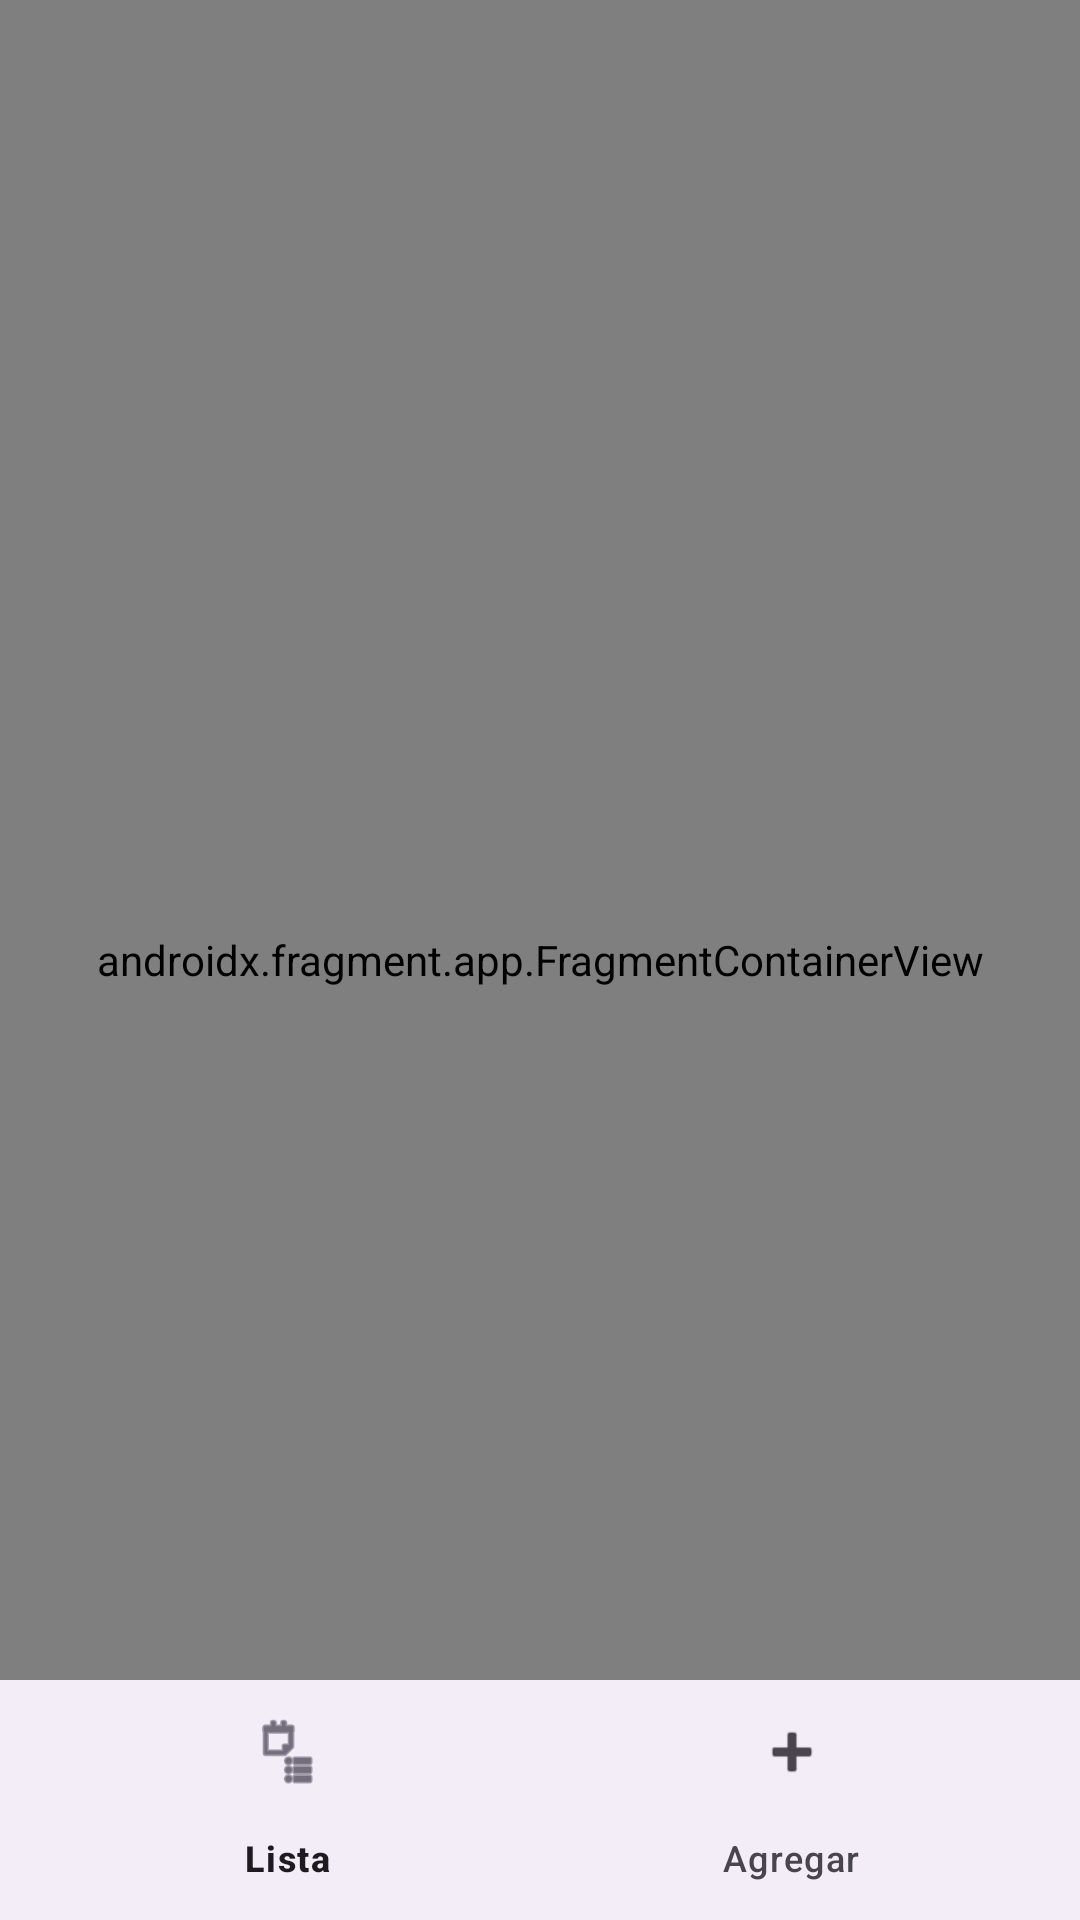

Produce the Android XML layout that renders to this screen, including the resource entries it uses.
<!-- AndroidManifest.xml: application theme Theme.EjercicioAPI -->
<!-- res/layout/activity_main.xml -->
<?xml version="1.0" encoding="utf-8"?>
<androidx.coordinatorlayout.widget.CoordinatorLayout xmlns:android="http://schemas.android.com/apk/res/android"
    xmlns:app="http://schemas.android.com/apk/res-auto"
    xmlns:tools="http://schemas.android.com/tools"
    android:id="@+id/main"
    android:layout_width="match_parent"
    android:layout_height="match_parent"
    tools:context=".MainActivity">

    <androidx.fragment.app.FragmentContainerView
        android:id="@+id/nav_host_fragment"
        android:name="androidx.navigation.fragment.NavHostFragment"
        android:layout_width="match_parent"
        android:layout_height="match_parent"
        app:defaultNavHost="true"
        app:navGraph="@navigation/nav_graph"
        app:layout_behavior="@string/appbar_scrolling_view_behavior" />

    <com.google.android.material.bottomnavigation.BottomNavigationView
        android:id="@+id/bottom_nav"
        android:layout_width="match_parent"
        android:layout_height="wrap_content"
        android:layout_gravity="bottom"
        app:menu="@menu/bottom_nav_menu" />

</androidx.coordinatorlayout.widget.CoordinatorLayout>
<!-- resources referenced by this layout -->
<resources>
  <style name="Theme.EjercicioAPI" parent="Base.Theme.EjercicioAPI" />
  <style name="Base.Theme.EjercicioAPI" parent="Theme.Material3.DayNight.NoActionBar">
          
          
      </style>
</resources>
